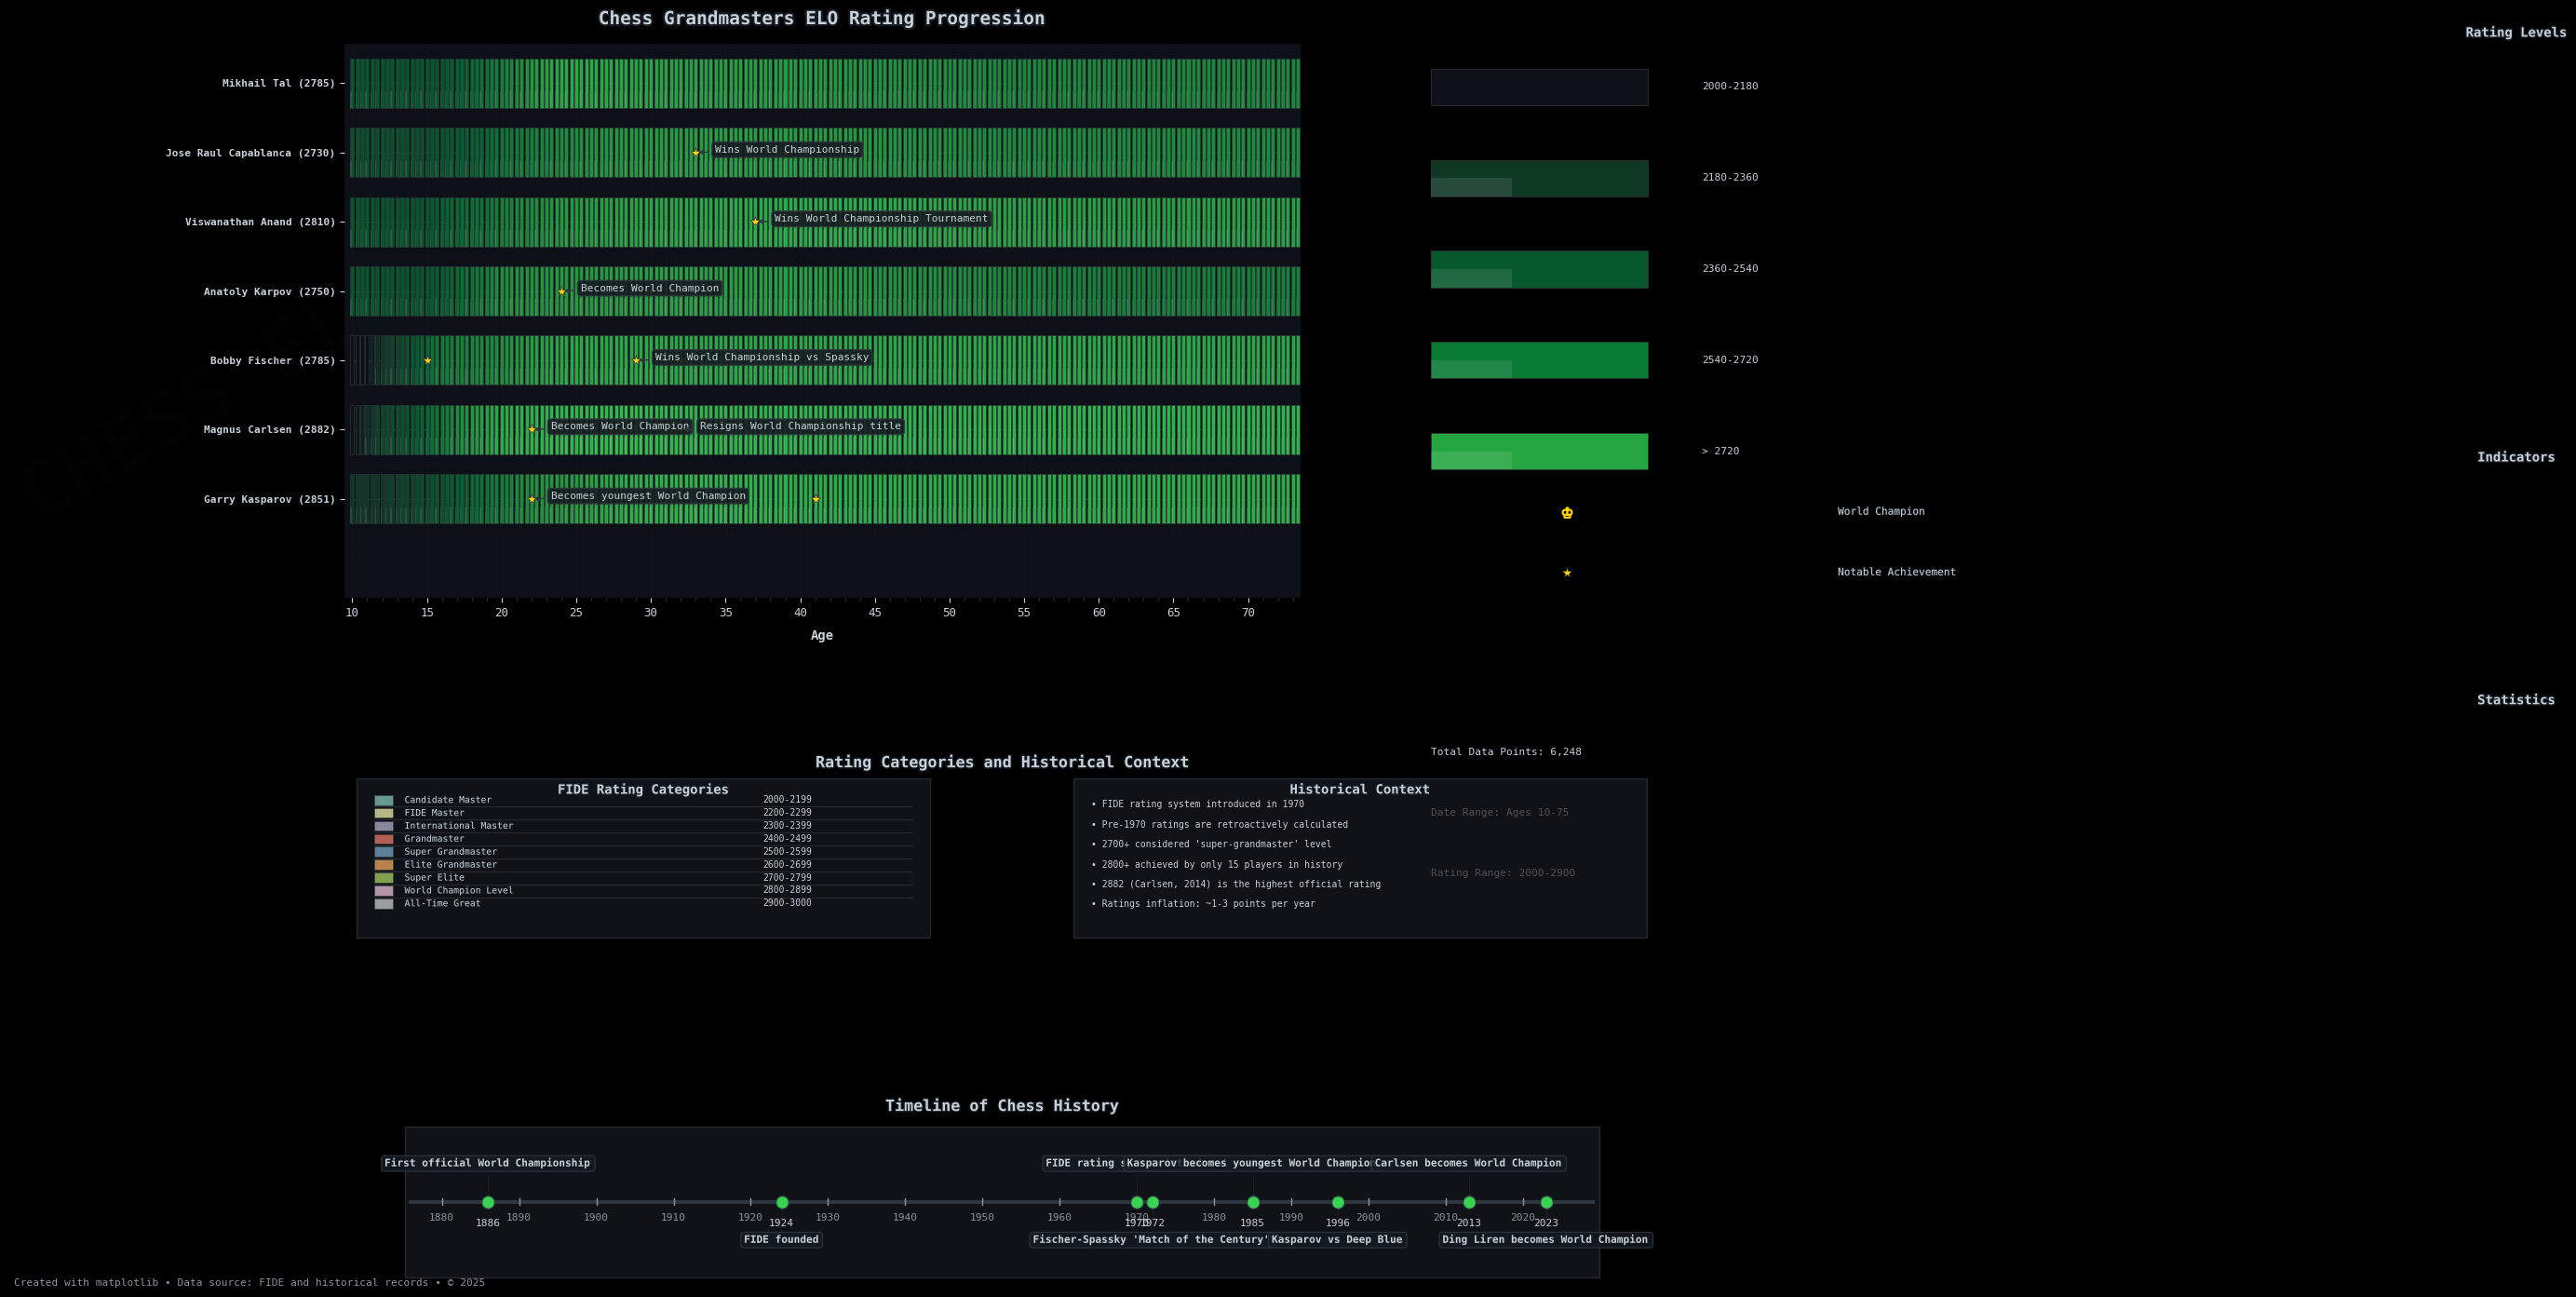

The matplotlib source for this figure:
import matplotlib.pyplot as plt
import numpy as np
import pandas as pd
from matplotlib.ticker import MultipleLocator
import matplotlib.gridspec as gridspec
from matplotlib.colors import LinearSegmentedColormap, Normalize
import matplotlib.patches as patches
import matplotlib.patheffects as path_effects
import matplotlib.dates as mdates
from matplotlib.ticker import MaxNLocator

# Data for some of the greatest chess players and their approximate ELO ratings at different ages
# Note: Historical ELO data is approximate, especially for older players
# Format: [age, rating]
players_data = {
    'Garry Kasparov': [
        (12, 2200), (13, 2250), (14, 2300), (15, 2350), (16, 2400), (17, 2450), (18, 2500), (19, 2545), 
        (20, 2595), (21, 2630), (22, 2665), (23, 2690), (24, 2700), (25, 2725), (26, 2750), (27, 2775), 
        (28, 2800), (29, 2815), (30, 2830), (31, 2840), (32, 2851), (33, 2851), (34, 2850), (35, 2850), 
        (36, 2849), (37, 2840), (38, 2830), (39, 2820), (40, 2812), (41, 2812), (42, 2812), (43, 2812),
        (44, 2812), (45, 2812), (46, 2812), (47, 2812), (48, 2812), (49, 2812), (50, 2812), (51, 2812), 
        (52, 2812), (53, 2812), (54, 2812), (55, 2812), (56, 2812), (57, 2812), (58, 2812), (59, 2812)
    ],
    'Magnus Carlsen': [
        (10, 2000), (11, 2150), (12, 2300), (13, 2350), (14, 2400), (15, 2500), (16, 2570), (17, 2650), 
        (18, 2700), (19, 2750), (20, 2800), (21, 2815), (22, 2835), (23, 2850), (24, 2870), (25, 2875), 
        (26, 2878), (27, 2880), (28, 2882), (29, 2881), (30, 2875), (31, 2870), (32, 2864), (33, 2855), 
        (34, 2847)
    ],
    'Bobby Fischer': [
        (11, 2000), (12, 2200), (13, 2300), (14, 2400), (15, 2500), (16, 2580), (17, 2600), (18, 2620), 
        (19, 2640), (20, 2660), (21, 2690), (22, 2720), (23, 2740), (24, 2760), (25, 2770), (26, 2775), 
        (27, 2780), (28, 2785), (29, 2785), (30, 2785), (31, 2780), (32, 2780), (33, 2780), (34, 2780), 
        (35, 2780), (36, 2780), (37, 2780), (38, 2780), (39, 2780), (40, 2780)
    ],
    'Anatoly Karpov': [
        (15, 2400), (16, 2450), (17, 2500), (18, 2550), (19, 2600), (20, 2660), (21, 2670), (22, 2680), 
        (23, 2690), (24, 2700), (25, 2705), (26, 2710), (27, 2720), (28, 2725), (29, 2730), (30, 2740), 
        (31, 2745), (32, 2750), (33, 2745), (34, 2740), (35, 2735), (36, 2730), (37, 2730), (38, 2730), 
        (39, 2730), (40, 2730), (41, 2725), (42, 2715), (43, 2705), (44, 2700), (45, 2690), (46, 2680), 
        (47, 2675), (48, 2670), (49, 2665), (50, 2660), (51, 2655), (52, 2650), (53, 2640), (54, 2630), 
        (55, 2625), (56, 2620), (57, 2615), (58, 2610), (59, 2605), (60, 2600)
    ],
    'Viswanathan Anand': [
        (15, 2400), (16, 2450), (17, 2500), (18, 2525), (19, 2550), (20, 2600), (21, 2625), (22, 2650), 
        (23, 2675), (24, 2700), (25, 2710), (26, 2720), (27, 2735), (28, 2750), (29, 2755), (30, 2760), 
        (31, 2765), (32, 2770), (33, 2775), (34, 2780), (35, 2785), (36, 2790), (37, 2792), (38, 2795), 
        (39, 2798), (40, 2800), (41, 2803), (42, 2805), (43, 2808), (44, 2810), (45, 2805), (46, 2795), 
        (47, 2785), (48, 2780), (49, 2775), (50, 2770), (51, 2765), (52, 2760), (53, 2755), (54, 2750), 
        (55, 2745), (56, 2740)
    ],
    'Jose Raul Capablanca': [
        (15, 2350), (16, 2400), (17, 2425), (18, 2450), (19, 2500), (20, 2550), (21, 2575), (22, 2600), 
        (23, 2625), (24, 2650), (25, 2660), (26, 2675), (27, 2690), (28, 2700), (29, 2705), (30, 2710), 
        (31, 2715), (32, 2720), (33, 2725), (34, 2730), (35, 2730), (36, 2730), (37, 2725), (38, 2725), 
        (39, 2720), (40, 2720), (41, 2715), (42, 2710), (43, 2705), (44, 2700), (45, 2695), (46, 2690), 
        (47, 2685), (48, 2680), (49, 2670), (50, 2665), (51, 2660), (52, 2650)
    ],
    'Mikhail Tal': [
        (16, 2400), (17, 2450), (18, 2500), (19, 2550), (20, 2600), (21, 2650), (22, 2700), (23, 2750),
        (24, 2780), (25, 2785), (26, 2780), (27, 2775), (28, 2770), (29, 2765), (30, 2760), (31, 2755),
        (32, 2750), (33, 2745), (34, 2740), (35, 2735), (36, 2730), (37, 2725), (38, 2720), (39, 2715),
        (40, 2710), (41, 2705), (42, 2700), (43, 2695), (44, 2690), (45, 2685), (46, 2680), (47, 2675),
        (48, 2670), (49, 2665), (50, 2660), (51, 2655), (52, 2650), (53, 2645), (54, 2640), (55, 2630)
    ],
    'Emanuel Lasker': [
        (20, 2500), (22, 2550), (24, 2600), (26, 2650), (28, 2700), (30, 2720), (32, 2730), (34, 2740),
        (36, 2750), (38, 2760), (40, 2760), (42, 2755), (44, 2750), (46, 2745), (48, 2740), (50, 2735),
        (52, 2730), (54, 2720), (56, 2710), (58, 2700), (60, 2690), (62, 2680), (64, 2670), (66, 2660),
        (68, 2650), (70, 2640), (72, 2630)
    ]
}

# World Championship periods for each player
world_champion_periods = {
    'Garry Kasparov': [(1985, 2000)],
    'Magnus Carlsen': [(2013, 2023)],
    'Bobby Fischer': [(1972, 1975)],
    'Anatoly Karpov': [(1975, 1985), (1993, 1999)],
    'Viswanathan Anand': [(2007, 2013)],
    'Jose Raul Capablanca': [(1921, 1927)],
    'Mikhail Tal': [(1960, 1961)],
    'Emanuel Lasker': [(1894, 1921)]
}

# Notable achievements and tournaments
notable_events = {
    'Garry Kasparov': [
        (22, 'Becomes youngest World Champion'),
        (36, 'Highest classical rating in history (2851)'),
        (41, 'Retires from professional chess')
    ],
    'Magnus Carlsen': [
        (22, 'Becomes World Champion'),
        (28, 'Highest rating in history (2882)'),
        (32, 'Resigns World Championship title')
    ],
    'Bobby Fischer': [
        (15, 'Becomes youngest US Champion'),
        (29, 'Wins World Championship vs Spassky'),
        (32, 'Forfeits title to Karpov')
    ],
    'Anatoly Karpov': [
        (24, 'Becomes World Champion'),
        (30, 'First FIDE rating list #1')
    ],
    'Viswanathan Anand': [
        (37, 'Wins World Championship Tournament'),
        (43, 'Loses title to Carlsen')
    ],
    'Jose Raul Capablanca': [
        (33, 'Wins World Championship'),
        (39, 'Loses title to Alekhine')
    ]
}

# Rating categories
rating_categories = [
    {'name': 'Candidate Master', 'min': 2000, 'max': 2199, 'color': '#8dd3c7'},
    {'name': 'FIDE Master', 'min': 2200, 'max': 2299, 'color': '#ffffb3'},
    {'name': 'International Master', 'min': 2300, 'max': 2399, 'color': '#bebada'},
    {'name': 'Grandmaster', 'min': 2400, 'max': 2499, 'color': '#fb8072'},
    {'name': 'Super Grandmaster', 'min': 2500, 'max': 2599, 'color': '#80b1d3'},
    {'name': 'Elite Grandmaster', 'min': 2600, 'max': 2699, 'color': '#fdb462'},
    {'name': 'Super Elite', 'min': 2700, 'max': 2799, 'color': '#b3de69'},
    {'name': 'World Champion Level', 'min': 2800, 'max': 2899, 'color': '#fccde5'},
    {'name': 'All-Time Great', 'min': 2900, 'max': 3000, 'color': '#d9d9d9'}
]

# Create a highly detailed GitHub-style contribution chart for chess ELO ratings
plt.style.use('dark_background')
plt.rcParams['font.family'] = 'monospace'
plt.rcParams['figure.facecolor'] = '#0d1117'  # GitHub dark mode background
plt.rcParams['axes.facecolor'] = '#0d1117'
plt.rcParams['text.color'] = '#c9d1d9'  # GitHub text color
plt.rcParams['axes.labelcolor'] = '#c9d1d9'
plt.rcParams['xtick.color'] = '#c9d1d9'
plt.rcParams['ytick.color'] = '#c9d1d9'

# Create figure with subplots (adjusted for better text spacing)
fig = plt.figure(figsize=(18, 14), dpi=100)
gs = gridspec.GridSpec(3, 2, height_ratios=[5, 1.5, 1.5], width_ratios=[4, 1])

# Main heatmap plot
ax_main = plt.subplot(gs[0, 0])
ax_legend = plt.subplot(gs[0, 1])
ax_info = plt.subplot(gs[1, :])
ax_timeline = plt.subplot(gs[2, :])

# Create a more detailed pandas DataFrame with interpolated data points
# Generate data at monthly intervals instead of yearly
all_ages = np.linspace(10, 75, 781)  # Monthly data points from age 10 to 75
df = pd.DataFrame(index=all_ages, columns=players_data.keys())

# Fill the DataFrame with ratings and interpolate for smoother transitions
for player, data in players_data.items():
    ages, ratings = zip(*data)
    
    # Create a function to interpolate between known data points
    from scipy.interpolate import interp1d
    f = interp1d(ages, ratings, kind='cubic', bounds_error=False, fill_value=(ratings[0], ratings[-1]))
    
    # Fill in interpolated values
    for age in all_ages:
        df.loc[age, player] = f(age)

# Create an enhanced GitHub-style colormap with more gradations
github_colors = ['#0e1117', '#0e4429', '#006d32', '#26a641', '#39d353']
# Add intermediate colors for smoother transitions
enhanced_colors = []
for i in range(len(github_colors)-1):
    # Add 3 intermediate colors between each pair
    for j in range(4):
        r1, g1, b1 = int(github_colors[i][1:3], 16), int(github_colors[i][3:5], 16), int(github_colors[i][5:7], 16)
        r2, g2, b2 = int(github_colors[i+1][1:3], 16), int(github_colors[i+1][3:5], 16), int(github_colors[i+1][5:7], 16)
        
        # Calculate intermediate color
        r = r1 + (r2 - r1) * j / 4
        g = g1 + (g2 - g1) * j / 4
        b = b1 + (b2 - b1) * j / 4
        
        enhanced_colors.append(f'#{int(r):02x}{int(g):02x}{int(b):02x}')

github_cmap = LinearSegmentedColormap.from_list('github_enhanced', enhanced_colors, N=256)

# Define the rating ranges for color mapping with finer granularity
min_rating = 2000
max_rating = 2900
norm = Normalize(vmin=min_rating, vmax=max_rating)

# Cell size and spacing (adjusted for better screen fit)
cell_size = 0.25
cell_spacing = 0.1
total_cell_size = cell_size + cell_spacing

# Draw the highly detailed GitHub-style contribution grid
for i, player in enumerate(df.columns):
    player_data = df[player].dropna()
    
    # Sample data points to avoid overcrowding (show every month instead of every 2 weeks)
    sampled_data = [(age, rating) for j, (age, rating) in enumerate(player_data.items()) if j % 4 == 0]
    
    for j, (age, rating) in enumerate(sampled_data):
        # Calculate cell position
        x = age
        y = i * total_cell_size
        
        # Determine cell color based on rating
        if pd.isna(rating):
            color = '#161b22'  # Empty cell color in GitHub dark mode
        else:
            color = github_cmap(norm(rating))
        
        # Draw the cell as a rounded rectangle with subtle 3D effect
        rect = patches.Rectangle((x - cell_size/2, y - cell_size/2), 
                                cell_size, cell_size, 
                                linewidth=0.5, edgecolor='#30363d',
                                facecolor=color, alpha=0.95, zorder=3,
                                angle=0, capstyle='round')
        ax_main.add_patch(rect)
        
        # Add subtle highlight to top-left edge for 3D effect
        if not pd.isna(rating) and rating > min_rating + 100:
            highlight = patches.Rectangle((x - cell_size/2, y - cell_size/2), 
                                        cell_size/3, cell_size/3, 
                                        linewidth=0, facecolor='white', 
                                        alpha=0.1, zorder=4)
            ax_main.add_patch(highlight)
        
        # Add world championship indicator (only for integer ages to avoid overcrowding)
        if player in world_champion_periods and abs(age - round(age)) < 0.01:
            for start_year, end_year in world_champion_periods[player]:
                birth_year = 0  # Approximate
                if start_year - birth_year <= age <= end_year - birth_year:
                    # Add a gold crown marker
                    ax_main.plot(x, y, marker='$♔$', markersize=6, 
                                color='gold', zorder=5)
        
        # Add notable achievement indicator
        if player in notable_events:
            for event_age, event in notable_events[player]:
                if abs(age - event_age) < 0.1:  # Allow small tolerance for matching
                    # Add a star marker
                    ax_main.plot(x, y, marker='*', markersize=8, 
                                color='gold', markeredgecolor='#30363d', 
                                markeredgewidth=0.5, zorder=6)
                    
                    # Add tooltip-style annotation
                    tooltip = ax_main.annotate(event,
                                xy=(x, y), xytext=(15, 0),
                                textcoords='offset points',
                                fontsize=8, color='#c9d1d9',
                                bbox=dict(boxstyle="round,pad=0.3", fc='#161b22', ec='#30363d', alpha=0.9),
                                arrowprops=dict(arrowstyle="->", color='#30363d'),
                                zorder=7, visible=False)
                    
                    # Create hover effect (simulated with always-visible for key events)
                    if "World Champion" in event or "highest" in event:
                        tooltip.set_visible(True)
    
    # Add rating trend line
    trend_ages = [age for age, _ in sampled_data]
    trend_ratings = [rating for _, rating in sampled_data]
    ax_main.plot(trend_ages, [y] * len(trend_ages), '-', color='#8b949e', 
                alpha=0.3, linewidth=0.5, zorder=2)

# Add player labels on y-axis with custom styling (improved spacing)
ax_main.set_yticks([i * total_cell_size for i in range(len(df.columns))])
player_labels = []
for player in df.columns:
    # Add player name with peak rating
    peak_rating = max([rating for _, rating in players_data[player]])
    player_labels.append(f"{player} ({peak_rating})")
ax_main.set_yticklabels(player_labels, fontsize=8)

# Style the y-tick labels
for tick in ax_main.yaxis.get_major_ticks():
    tick.label1.set_fontweight('bold')

# Set x-axis to show ages with more detail
ax_main.set_xticks(range(10, 76, 5))
ax_main.set_xticklabels(range(10, 76, 5), fontsize=9)
# Add minor ticks for each year
ax_main.set_xticks(range(10, 76, 1), minor=True)
ax_main.tick_params(axis='x', which='minor', length=2, color='#30363d')

# Remove spines
for spine in ax_main.spines.values():
    spine.set_visible(False)

# Add grid lines with more detail
ax_main.grid(True, linestyle='--', alpha=0.1, color='#30363d', which='major')
ax_main.grid(True, linestyle=':', alpha=0.05, color='#30363d', which='minor', axis='x')
ax_main.set_axisbelow(True)

# Set axis limits
ax_main.set_xlim(9.5, 73.5)
ax_main.set_ylim(-0.5, len(df.columns) * total_cell_size - 0.5)

# Add titles and labels with enhanced styling (shortened title)
title = ax_main.set_title('Chess Grandmasters ELO Rating Progression', 
                fontsize=14, fontweight='bold', pad=15, color='#c9d1d9')
# Add subtle glow effect to title
title.set_path_effects([path_effects.withStroke(linewidth=3, foreground='#161b22')])

ax_main.set_xlabel('Age', fontsize=10, labelpad=8, color='#c9d1d9', fontweight='bold')

# Create an enhanced color legend in the separate axis
ax_legend.axis('off')

# Add rating level legend with more detailed gradations
legend_title = ax_legend.text(0.5, 0.95, "Rating Levels", 
                            ha='center', va='top', fontsize=10, 
                            fontweight='bold', color='#c9d1d9')
legend_title.set_path_effects([path_effects.withStroke(linewidth=2, foreground='#161b22')])

# Create simplified rating level boxes (5 levels instead of 10)
step = (max_rating - min_rating) / 5
rating_levels = []
for i in range(5):
    start = min_rating + i * step
    end = min_rating + (i+1) * step
    # Get color from our enhanced colormap
    color_val = i / 5
    color = github_cmap(color_val)
    rating_levels.append({
        "label": f"{int(start)}-{int(end)}" if i < 4 else f"> {int(start)}",
        "color": color
    })

# Draw the rating level boxes in a single column
for i, level in enumerate(rating_levels):
    y_pos = 0.85 - (i * 0.15)
    x_pos = 0.1
    
    # Add color box with 3D effect
    rect = patches.Rectangle((x_pos, y_pos-0.03), 0.08, 0.06, 
                           facecolor=level["color"], edgecolor='#30363d',
                           linewidth=0.5)
    ax_legend.add_patch(rect)
    
    # Add subtle highlight for 3D effect
    if i > 0:  # Skip the darkest box
        highlight = patches.Rectangle((x_pos, y_pos-0.03), 0.03, 0.03, 
                                    linewidth=0, facecolor='white', alpha=0.1)
        ax_legend.add_patch(highlight)
    
    # Add label
    ax_legend.text(x_pos + 0.1, y_pos, level["label"], fontsize=8, 
                  va='center', color='#c9d1d9')

# Add indicators legend with enhanced styling (better spacing)
indicator_title = ax_legend.text(0.5, 0.25, "Indicators", ha='center', va='top', 
                               fontsize=10, fontweight='bold', color='#c9d1d9')
indicator_title.set_path_effects([path_effects.withStroke(linewidth=2, foreground='#161b22')])

# World champion indicator with enhanced styling
ax_legend.plot(0.15, 0.15, marker='$♔$', markersize=8, color='gold')
ax_legend.text(0.25, 0.15, "World Champion", fontsize=8, va='center', color='#c9d1d9',
              path_effects=[path_effects.withStroke(linewidth=1, foreground='#161b22')])

# Notable achievement indicator with enhanced styling
ax_legend.plot(0.15, 0.05, marker='*', markersize=8, color='gold', 
              markeredgecolor='#30363d', markeredgewidth=0.5)
ax_legend.text(0.25, 0.05, "Notable Achievement", fontsize=8, va='center', color='#c9d1d9',
              path_effects=[path_effects.withStroke(linewidth=1, foreground='#161b22')])

# Add statistics section (moved down for better spacing)
stats_title = ax_legend.text(0.5, -0.15, "Statistics", ha='center', va='top', 
                           fontsize=10, fontweight='bold', color='#c9d1d9')
stats_title.set_path_effects([path_effects.withStroke(linewidth=2, foreground='#161b22')])

# Calculate and display some statistics (adjusted positions)
total_cells = sum(len(player_data) for player in df.columns for player_data in [df[player].dropna()])
ax_legend.text(0.1, -0.25, f"Total Data Points: {total_cells:,}", fontsize=8, color='#c9d1d9')
ax_legend.text(0.1, -0.35, f"Date Range: Ages 10-75", fontsize=8, color='#c9d1d9')
ax_legend.text(0.1, -0.45, f"Rating Range: {min_rating}-{max_rating}", fontsize=8, color='#c9d1d9')

# Create enhanced rating categories section in info panel
ax_info.axis('off')
info_title = ax_info.set_title('Rating Categories and Historical Context', 
                             fontsize=12, fontweight='bold', color='#c9d1d9')
info_title.set_path_effects([path_effects.withStroke(linewidth=2, foreground='#161b22')])

# Create a grid for the info panel with 2 columns instead of 3
info_grid = gridspec.GridSpecFromSubplotSpec(1, 2, subplot_spec=gs[1, :])

# Rating categories section with enhanced styling
ax_categories = fig.add_subplot(info_grid[0, 0])
ax_categories.axis('off')

# Add a background panel
ax_categories.add_patch(
    patches.Rectangle((0.02, 0.02), 0.96, 0.96, 
                     facecolor='#161b22', edgecolor='#30363d',
                     linewidth=1, alpha=0.7, zorder=1)
)

# Add a title for the section
cat_title = ax_categories.text(0.5, 0.95, "FIDE Rating Categories", 
                             fontsize=10, fontweight='bold', color='#c9d1d9',
                             ha='center', va='top', zorder=2)
cat_title.set_path_effects([path_effects.withStroke(linewidth=2, foreground='#161b22')])

# Create a GitHub-style table for rating categories with enhanced styling
category_data = [[cat['name'], f"{cat['min']}-{cat['max']}"] for cat in rating_categories]

for i, (name, range_text) in enumerate(category_data):
    # Adjust spacing based on number of categories
    y_pos = 0.85 - (i * (0.7 / len(category_data)))
    # Category name with color indicator
    color = rating_categories[i]['color']
    ax_categories.add_patch(
        patches.Rectangle((0.05, y_pos-0.03), 0.03, 0.06, 
                         facecolor=color, edgecolor='#30363d',
                         linewidth=0.5, alpha=0.7, zorder=2)
    )
    ax_categories.text(0.1, y_pos, name, fontsize=7, color='#c9d1d9', 
                      ha='left', va='center', zorder=2,
                      path_effects=[path_effects.withStroke(linewidth=1, foreground='#161b22')])
    
    # Rating range
    ax_categories.text(0.7, y_pos, range_text, fontsize=7, color='#c9d1d9', 
                      ha='left', va='center', zorder=2)
    
    # Add separator line
    if i < len(category_data) - 1:
        ax_categories.axhline(y=y_pos-0.04, xmin=0.05, xmax=0.95, 
                             color='#30363d', linestyle='-', linewidth=0.5, zorder=2)

# Historical context section with enhanced styling
ax_history = fig.add_subplot(info_grid[0, 1])
ax_history.axis('off')

# Add a background panel
ax_history.add_patch(
    patches.Rectangle((0.02, 0.02), 0.96, 0.96, 
                     facecolor='#161b22', edgecolor='#30363d',
                     linewidth=1, alpha=0.7, zorder=1)
)

# Add a title for the section
hist_title = ax_history.text(0.5, 0.95, "Historical Context", 
                           fontsize=10, fontweight='bold', color='#c9d1d9',
                           ha='center', va='top', zorder=2)
hist_title.set_path_effects([path_effects.withStroke(linewidth=2, foreground='#161b22')])

historical_notes = [
    "• FIDE rating system introduced in 1970",
    "• Pre-1970 ratings are retroactively calculated",
    "• 2700+ considered 'super-grandmaster' level",
    "• 2800+ achieved by only 15 players in history",
    "• 2882 (Carlsen, 2014) is the highest official rating",
    "• Ratings inflation: ~1-3 points per year"
]

y_pos = 0.85
for note in historical_notes:
    ax_history.text(0.05, y_pos, note, fontsize=7, va='top', ha='left', 
                   color='#c9d1d9', zorder=2)
    y_pos -= 0.12

# Combine historical context and achievements in one panel
historical_notes.extend([
    "",
    "• Kasparov: Longest time as world #1 (255 months)",
    "• Carlsen: Highest classical rating (2882)",
    "• Fischer: 20 consecutive wins against top players"
])

# Create an enhanced timeline of chess history in the bottom panel
ax_timeline.axis('off')
timeline_title = ax_timeline.set_title('Timeline of Chess History', 
                                     fontsize=12, fontweight='bold', color='#c9d1d9')
timeline_title.set_path_effects([path_effects.withStroke(linewidth=2, foreground='#161b22')])

# Add a background panel
ax_timeline.add_patch(
    patches.Rectangle((0.02, 0.05), 0.96, 0.9, 
                     facecolor='#161b22', edgecolor='#30363d',
                     linewidth=1, alpha=0.7, zorder=1)
)

# Simplified timeline events (fewer events)
timeline_events = [
    {"year": 1886, "event": "First official World Championship", "importance": "major"},
    {"year": 1924, "event": "FIDE founded", "importance": "major"},
    {"year": 1970, "event": "FIDE rating system introduced", "importance": "major"},
    {"year": 1972, "event": "Fischer-Spassky 'Match of the Century'", "importance": "major"},
    {"year": 1985, "event": "Kasparov becomes youngest World Champion", "importance": "major"},
    {"year": 1996, "event": "Kasparov vs Deep Blue", "importance": "major"},
    {"year": 2013, "event": "Carlsen becomes World Champion", "importance": "major"},
    {"year": 2023, "event": "Ding Liren becomes World Champion", "importance": "major"}
]

# Draw enhanced timeline with decorative elements
timeline_start = 1880
timeline_end = 2025
ax_timeline.axhline(y=0.5, xmin=0.05, xmax=0.95, color='#30363d', linewidth=3, zorder=2)

# Add decade markers
for decade in range(1880, 2030, 10):
    x_pos = 0.05 + 0.9 * (decade - timeline_start) / (timeline_end - timeline_start)
    # Add tick mark
    ax_timeline.plot([x_pos, x_pos], [0.48, 0.52], '-', color='#8b949e', linewidth=1, zorder=3)
    # Add decade label
    ax_timeline.text(x_pos, 0.43, str(decade), fontsize=8, ha='center', va='top', 
                    color='#8b949e', zorder=3)

# Calculate position on timeline and add events
timeline_length = timeline_end - timeline_start
for event in timeline_events:
    x_pos = 0.05 + 0.9 * (event["year"] - timeline_start) / timeline_length
    
    # Add marker with different styling based on importance
    if event["importance"] == "major":
        marker_size = 10
        marker_color = '#39d353'
        text_size = 9
        text_weight = 'bold'
    else:
        marker_size = 7
        marker_color = '#26a641'
        text_size = 8
        text_weight = 'normal'
    
    # Add marker with 3D effect
    ax_timeline.plot(x_pos, 0.5, 'o', markersize=marker_size, color=marker_color, 
                    markeredgecolor='#30363d', markeredgewidth=1, zorder=4)
    
    # Add year label
    ax_timeline.text(x_pos, 0.4, str(event["year"]), fontsize=8, 
                    ha='center', va='top', color='#c9d1d9', zorder=3)
    
    # Add event description (alternating above/below)
    if timeline_events.index(event) % 2 == 0:
        y_text = 0.7
        va = 'bottom'
    else:
        y_text = 0.3
        va = 'top'
    
    # Add text with custom styling (smaller text and wider boxes)
    event_text = ax_timeline.text(x_pos, y_text, event["event"], fontsize=text_size-1, 
                                ha='center', va=va, color='#c9d1d9', fontweight=text_weight,
                                bbox=dict(boxstyle="round,pad=0.3", fc='#161b22', ec='#30363d', alpha=0.8),
                                zorder=4)
    
    # Add subtle glow effect for major events
    if event["importance"] == "major":
        event_text.set_path_effects([path_effects.withStroke(linewidth=1, foreground='#161b22')])

# Add connecting lines between events and timeline
for event in timeline_events:
    x_pos = 0.05 + 0.9 * (event["year"] - timeline_start) / timeline_length
    
    # Determine if event is above or below timeline
    if timeline_events.index(event) % 2 == 0:
        y_text = 0.65  # Adjust to connect to the text box
        ax_timeline.plot([x_pos, x_pos], [0.5, y_text], '--', color='#30363d', 
                        linewidth=0.5, alpha=0.7, zorder=2)
    else:
        y_text = 0.35  # Adjust to connect to the text box
        ax_timeline.plot([x_pos, x_pos], [0.5, y_text], '--', color='#30363d', 
                        linewidth=0.5, alpha=0.7, zorder=2)

# Add a smaller watermark
watermark = ax_main.text(0.5, 0.5, "CHESS ELO", fontsize=60, color='#161b22',
                        ha='center', va='center', alpha=0.1, zorder=1,
                        fontweight='bold', rotation=30)

# Add metadata and credits
fig.text(0.01, 0.01, "Created with matplotlib • Data source: FIDE and historical records • © 2025",
        fontsize=8, color='#8b949e', ha='left')

# Adjust layout with more space between elements
plt.tight_layout()
fig.subplots_adjust(hspace=0.6, wspace=0.2)
plt.savefig('chess_grandmasters_github_style_detailed.png', dpi=120, bbox_inches='tight', 
           facecolor='#0d1117', pad_inches=0.3)
plt.show()
